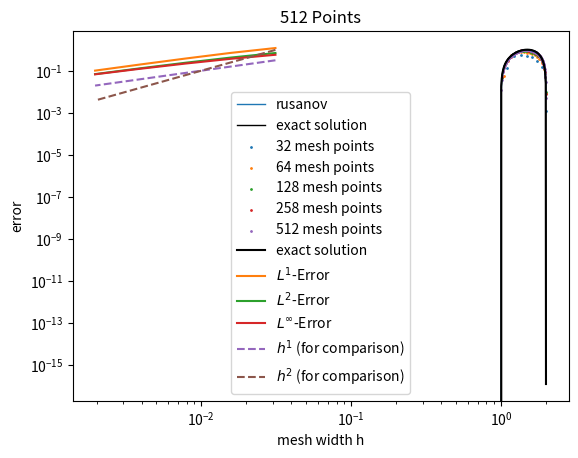

Here is the Python script that generated this plot:
import numpy as np
import matplotlib.pyplot as plt
from scipy import integrate


def init(dx, x):
    u0_ = np.zeros(len(x))
    for j in range(len(x)):
        u0_[j] = 1 / dx * integrate.quad(initial_values, x[j] - 0.5 * dx, x[j] + 0.5 * dx)[0]  # Midpoint rule
    return u0_


u_L = -1
u_R = 1


def initial_values(x):
    # return 2 * (x <= 0.5) + 1 * (x > 0.5)
    return np.sin(np.pi * x)
    # Bugers' equation
    # return np.where(x < 0, u_L, u_R)
    # return np.sin(np.pi*x) + 0.5


a = 1


def f(u):
    # Linear advection:
    return a*u
    # Burgers' equation:
    # return u ** 2 / 2


def f_prime(u):
    # Linear advection:
    return a*np.ones_like(u)
    # Burgers' equation:
    # return u


def u_exact(x, t):
    # Linear advection:
    return initial_values(x - a*t)
    # Burgers' equation shock: (u_L > u_R)
    # s = (f(u_L) - f(u_R)) / (u_L - u_R)
    # return np.where((x < s*t), u_L, u_R)
    # Burgers' equation rarefaction: (u_L < u_R)
    # u = np.zeros(len(x))
    # for i in range(len(x)):
    #     if x[i] <= f_prime(u_L) * t:
    #         u[i] = u_L
    #     elif x[i] <= f_prime(u_R) * t:
    #         u[i] = x[i] / t
    #     else:
    #         u[i] = u_R
    # return u


def apply_bc(u, which_bc):
    if which_bc == "neumann":
        u[0:2] = u[2]  # Apply Neumann boundary conditions
        u[-2:] = u[-3]
    elif which_bc == "periodic":
        u[0:2] = u[-5:-3]  # Apply Periodic boundary conditions
        u[-2:] = u[3:5]
    else:
        raise NotImplementedError("Only neumann and periodic boundary conditions possible")
    return u


def get_flux(u_left, u_right, which_scheme):
    if which_scheme == "lax_friedrichs":
        return lax_friedrichs_flux(u_left, u_right)
    elif which_scheme == "rusanov":
        return rusanov_flux(u_left, u_right)
    elif which_scheme == "enquist_osher":
        return enquist_osher_flux(u_left, u_right)
    elif which_scheme == "godunov":
        return godunov_flux(u_left, u_right)
    elif which_scheme == "roe":
        return roe_flux(u_left, u_right)
    elif which_scheme == "lax_wendroff":
        return lax_wendroff_flux(u_left, u_right)
    else:
        raise NotImplementedError(f"{which_scheme} scheme isn't implemented.")



def lax_friedrichs_flux(u_left, u_right):
    return 0.5 * (f(u_left) + f(u_right)) - 0.5 * (u_right - u_left) / cfl


def rusanov_flux(u_left, u_right):
    return (f(u_left) + f(u_right)) / 2 - np.max([np.abs(f_prime(u_left)), np.abs(f_prime(u_right))]) / 2 * (
            u_right - u_left)


def enquist_osher_flux(u_left, u_right):
    integrand = lambda theta: np.abs(f_prime(theta))
    integrals = np.zeros_like(u_left)
    for i in range(len(integrals)):
        integrals[i] = integrate.quad(integrand, u_left[i], u_right[i])[0]
    return (f(u_left) + f(u_right)) / 2 - integrals


def godunov_flux(u_left, u_right):
    fh = np.zeros(len(u_left))
    for i in range(len(u_left)):
        if u_left[i] <= u_right[i]:
            uu = np.linspace(u_left[i], u_right[i], 100)
            ff = f(uu) * np.ones(len(uu))
            fh[i] = min(ff)
        else:
            uu = np.linspace(u_left[i], u_right[i], 100)
            ff = f(uu) * np.ones(len(uu))
            fh[i] = max(ff)
    return fh


def roe_flux(u_left, u_right):
    A_hat = np.zeros(len(u_left))
    for j in range(len(u_left)):
        if np.abs(u_left[j] - u_right[j]) < 1e-7:
            A_hat[j] = f_prime(u_left[j])
        else:
            A_hat[j] = (f(u_right[j]) - f(u_left[j])) / (u_right[j] - u_left[j])
    fh = np.where(A_hat >= 0, f(u_left), f(u_right))
    return fh

def lax_wendroff_flux(u_left, u_right):
    A_hat = np.zeros(len(u_left))
    for j in range(len(u_left)):
        if np.abs(u_left[j] - u_right[j]) < 1e-7:
            A_hat[j] = f_prime(u_left[j])
        else:
            A_hat[j] = (f(u_right[j]) - f(u_left[j])) / (u_right[j] - u_left[j])
    return (f(u_left) + f(u_right)) / 2 - A_hat*cfl/2 * (f(u_right) - f(u_left))


def vectorized_minmod(a, b):
    # Create a condition where a and b have opposite signs (or either is zero)
    mask = a * b <= 0
    # Where this condition is true, we return 0
    result = np.where(mask, 0, np.where(np.abs(a) < np.abs(b), a, b))
    return result

def vectorized_maxmod(a, b):
    # Create a condition where a and b have opposite signs (or either is zero)
    mask = a * b <= 0
    # Where this condition is true, we return 0
    result = np.where(mask, 0, np.where(np.abs(a) > np.abs(b), a, b))
    return result

def sigma_minmod(u, dx):
    du = np.diff(u)
    # boundary
    sigma_inside = vectorized_minmod(du[1:], du[:-1])/dx
    return np.concatenate([[sigma_inside[0]], sigma_inside, [sigma_inside[-1]]])

def sigma_superbee(u, dx):
    du = np.diff(u)
    # boundary
    sigma_l_inside = vectorized_minmod(2*du[:-1], du[1:])/dx
    sigma_r_inside = vectorized_minmod(du[:-1], 2*du[1:])/dx
    sigma_inside = vectorized_maxmod(sigma_l_inside, sigma_r_inside)
    return np.concatenate([[sigma_inside[0]], sigma_inside, [sigma_inside[-1]]])

def general_minmod(a):
    # if not all entries have the same sign, return 0
    minmod_condition = np.logical_or(np.all(a>0, axis=1), np.all(a<0, axis=1))
    return np.min(np.abs(a), axis = 1)*(minmod_condition)

def sigma_mc(u, dx):
    du = np.diff(u)
    right_diff = du[1:]
    left_diff = du[:-1]
    central_diff = (right_diff+left_diff)/2
    # boundary
    data = np.concatenate((right_diff[:, None], central_diff[:, None], left_diff[:, None]),axis=1)/dx
    sigma_inside = general_minmod(data)
    return np.concatenate([[sigma_inside[0]], sigma_inside, [sigma_inside[-1]]])

def mc(a,b):
    return np.maximum(0, np.sign(a) * np.minimum(np.abs(2*a), np.minimum(np.abs((a+b)/2), np.abs(2*b))))

def sigma_van_leer(u, dx):
    du = np.diff(u)
    # boundary
    divbyzero = (du[:-1]==0)
    du[:-1][divbyzero] = 1
    r = (1-divbyzero)*du[1:]/du[:-1]
    sigma_inside = (r+np.abs(r))/(1+np.abs(r))
    return np.concatenate([[sigma_inside[0]], sigma_inside, [sigma_inside[-1]]])



def u_minus(u, dx, sigma_func):
    # vector containing u_{j+1/2}^{-} for all j
    return u + sigma_func(u, dx) * dx / 2


def u_plus(u, dx, sigma_func):
    # vector containing u_{j+1/2}^{+} for all j
    return u - sigma_func(u, dx) * dx / 2


tend = 1.0
x_left = -2
x_right = 2
cfl = 0.5  # = dt/dx
# which_bc = "neumann"
which_bc = "periodic"
which_scheme = "rusanov"
# lax_friedrichs, rusanov, enquist_osher, godunov, roe, lax_wendroff
# TODO: implement upwind scheme (or is this the same as roe?)
slope_limiters = {"minmod": sigma_minmod, "mc": sigma_mc, "van_leer": sigma_van_leer, "superbee": sigma_superbee}
slope = slope_limiters["mc"]
mesh_sizes = np.array([32, 64, 128, 258, 512])
err_l1 = np.zeros(n := len(mesh_sizes))
err_l2 = np.zeros(n)
err_linf = np.zeros(n)
numerical_solutions = []

# number of decimals for reporting values
precision = 4

for i, N in enumerate(mesh_sizes):
    dx = (x_right - x_left) / N
    dt = cfl * dx

    x = np.linspace(x_left, x_right, N)
    u = init(dx, x)
    u = np.concatenate([[u[0]], [u[0]], u, [u[-1]], [u[-1]]])  # Add ghost cells
    for _ in range(int(tend / dt)):
        u = apply_bc(u, which_bc)
        F_j = get_flux(u_minus(u, dx, slope)[:-1], u_plus(u, dx, slope)[1:], which_scheme)
        F_j_diff = F_j[1:] - F_j[:-1]
        u_ = u.copy()
        u_[2:-2] = u_[2:-2] - dt / dx * F_j_diff[1:-1]
        F_j = get_flux(u_minus(u_, dx, slope)[:-1], u_plus(u_, dx, slope)[1:], which_scheme)
        F_j_diff = F_j[1:] - F_j[:-1]
        u_[2:-2] = u_[2:-2] - dt / dx * F_j_diff[1:-1]
        u[2:-2] = (u[2:-2] + u_[2:-2])/2

    u = u[2:-2]  # Strip ghost cells

    numerical_solutions.append(u)
    err_l1[i] = np.sum(np.abs(u - u_exact(x, tend))) * dx
    err_l2[i] = np.sqrt(np.sum((np.abs(u - u_exact(x, tend))) ** 2) * dx)
    err_linf[i] = np.max(np.abs(u - u_exact(x, tend)))

# Plotting:

plt.plot(np.linspace(x_left, x_right, mesh_sizes[-1]), numerical_solutions[-1], '-',
         label=f"{which_scheme}", linewidth=1)
plt.xlabel("x")
plt.ylabel("u(x)")
plt.plot(x := np.linspace(x_left, x_right, mesh_sizes[-1]), u_exact(x, tend), label="exact solution", linewidth=1,
         color="black")
plt.title(f"{mesh_sizes[-1]} Points")
plt.legend()
plt.show()

for i, N in enumerate(mesh_sizes):
    plt.scatter(np.linspace(x_left, x_right, N), numerical_solutions[i], label=f"{N} mesh points", s=1)

plt.xlabel("x")
plt.ylabel("u(x)")
plt.plot(x := np.linspace(x_left, x_right, mesh_sizes[-1]), u_exact(x, tend), label="exact solution", color="black")
plt.legend()
plt.show()
mesh_widths = 1 / mesh_sizes
plt.loglog(mesh_widths, err_l1, label="$L^{1}$-Error")
plt.loglog(mesh_widths, err_l2, label="$L^{2}$-Error")
plt.loglog(mesh_widths, err_linf, label="$L^{\infty}$-Error")
plt.loglog(mesh_widths, 10 * mesh_widths, label="$h^{1}$ (for comparison)", linestyle='dashed')
plt.loglog(mesh_widths, 1000 * mesh_widths ** 2, label="$h^{2}$ (for comparison)", linestyle='dashed')
plt.xlabel("mesh width h")
plt.ylabel("error")
plt.legend()
plt.show()

print("L1 average convergence rate:", np.polyfit(np.log(mesh_widths), np.log(err_l1), 1)[0])
print("L2 average convergence rate:", np.polyfit(np.log(mesh_widths), np.log(err_l2), 1)[0])
print("Linf average convergence rate:", np.polyfit(np.log(mesh_widths), np.log(err_linf), 1)[0])

print(f"N={mesh_sizes[0]}")
print(f"L1 Error at N={mesh_sizes[0]}: {err_l1[0]}")
print(f"L2 Error  at N={mesh_sizes[0]}: {err_l2[0]}")

print(f"Linf Error at N={mesh_sizes[0]}: {err_linf[0]}")
rates_l1 = []
rates_l2 = []
rates_linf = []
for i, N in enumerate(mesh_sizes[1:]):
    print(f"N={N}")
    print(f"L1 Error at N={N}:", err_l1[i + 1])
    print(f"L2 Error  at N={N}:", err_l2[i + 1])
    print(f"Linf Error at N={N}:", err_linf[i + 1])
    rate_l1 = np.polyfit(np.log(mesh_widths[i:i + 2]), np.log(err_l1[i:i + 2]), 1)[0]
    rate_l2 = np.polyfit(np.log(mesh_widths[i:i + 2]), np.log(err_l2[i:i + 2]), 1)[0]
    rate_linf = np.polyfit(np.log(mesh_widths[i:i + 2]), np.log(err_linf[i:i + 2]), 1)[0]
    rates_l1.append(np.round(rate_l1, precision))
    rates_l2.append(np.round(rate_l2, precision))
    rates_linf.append(np.round(rate_linf, precision))

    print(f"L1 local convergence rate at N={N} :", rate_l1)
    print(f"L2 local convergence rate  at N={N}:", rate_l2)
    print(f"Linf local  convergence rate at N={N}:", rate_linf)
